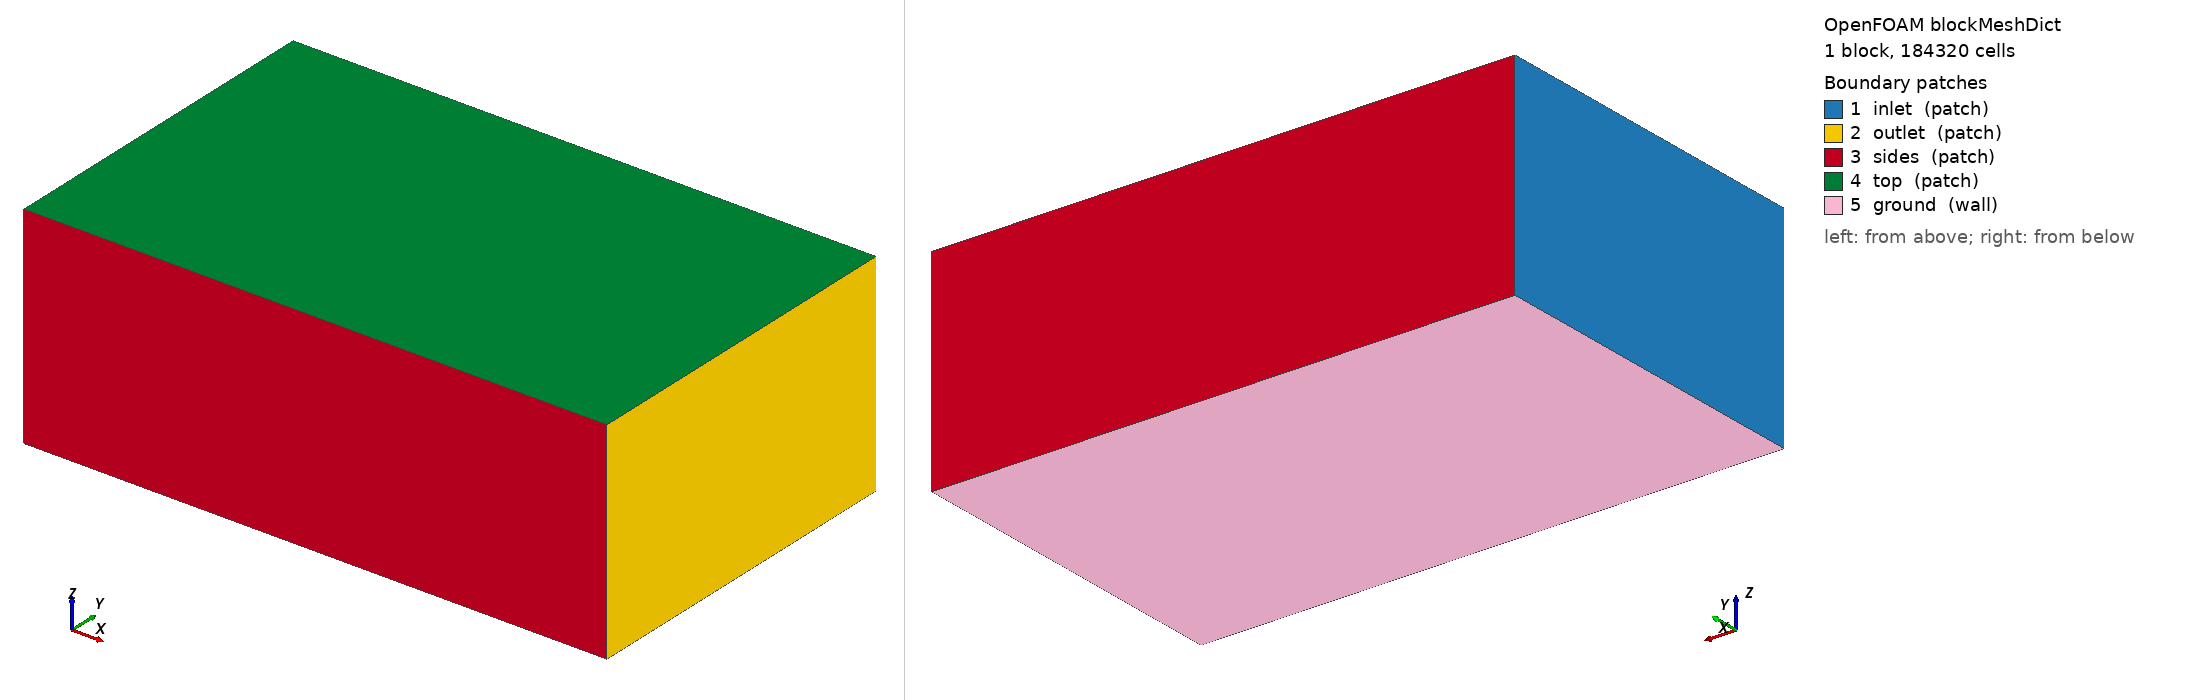

OpenFOAM case: the mesh blockMesh builds from blockMeshDict, 1 block(s), 184320 cells. Boundary patches (legend numbers): 1 inlet (patch), 2 outlet (patch), 3 sides (patch), 4 top (patch), 5 ground (wall). Left view from above one corner, right view from below the opposite corner. Boundary conditions: 2 field file(s) under 0/; 0 of 5 drawn patches have an entry in a shipped field file.

=== system/blockMeshDict ===
/*--------------------------------*- C++ -*----------------------------------*\
| =========                 |                                                 |
| \\      /  F ield         | OpenFOAM: The Open Source CFD Toolbox           |
|  \\    /   O peration     | Version:  2412                                  |
|   \\  /    A nd           | Website:  www.openfoam.com                      |
|    \\/     M anipulation  |                                                 |
\*---------------------------------------------------------------------------*/
FoamFile
{
    version     2.0;
    format      ascii;
    class       dictionary;
    object      blockMeshDict;
}
// * * * * * * * * * * * * * * * * * * * * * * * * * * * * * * * * * * * * * //

scale 1;

vertices
(
    (-6.0 -6.0 -3.27)
    (14.0 -6.0 -3.27)
    (14.0 6.0 -3.27)
    (-6.0 6.0 -3.27)
    (-6.0 -6.0 4.0)
    (14.0 -6.0 4.0)
    (14.0 6.0 4.0)
    (-6.0 6.0 4.0)
);

blocks
(
    hex (0 1 2 3 4 5 6 7) (80 48 48) simpleGrading (1 1 1)
);

edges ();

boundary
(
    inlet  { type patch; faces ((0 4 7 3)); }
    outlet { type patch; faces ((1 2 6 5)); }
    sides  { type patch; faces ((0 1 5 4) (3 7 6 2)); }
    top    { type patch; faces ((4 5 6 7)); }
    ground { type wall;  faces ((0 3 2 1)); }
);

mergePatchPairs ();


=== system/controlDict ===
/*--------------------------------*- C++ -*----------------------------------*\
| =========                 |                                                 |
| \\      /  F ield         | OpenFOAM: The Open Source CFD Toolbox           |
|  \\    /   O peration     | Version:  2412                                  |
|   \\  /    A nd           | Website:  www.openfoam.com                      |
|    \\/     M anipulation  |                                                 |
\*---------------------------------------------------------------------------*/
FoamFile
{
    version     2.0;
    format      ascii;
    class       dictionary;
    object      controlDict;
}
// * * * * * * * * * * * * * * * * * * * * * * * * * * * * * * * * * * * * * //

application     simpleFoam;
startFrom       startTime;
startTime       0;
stopAt          endTime;
endTime         2000;
deltaT          1;
writeControl    timeStep;
writeInterval   100;
purgeWrite      3;
writeFormat     ascii;
writePrecision  8;
writeCompression off;
timeFormat      general;
timePrecision   6;
runTimeModifiable true;

functions
{
    // plano receptor a la altura del suelo: D(x,y) se integra aqui
    receptorPlane
    {
        type            surfaces;
        libs            ("libsampling.so");
        surfaceFormat   raw;
        fields          (U p k omega);
        interpolationScheme cellPoint;
        surfaces
        {
            ground
            {
                type        plane;
                planeType   pointAndNormal;
                pointAndNormalDict
                {
                    point   (0 0 -3.2600000000000002);
                    normal  (0 0 1);
                }
                triangulate false;
            }
        }
    }

    // lineas verticales: perfil de downwash u(z) bajo cada rotor
    downwashLines
    {
        type            sets;
        libs            ("libsampling.so");
        writeControl    timeStep;
        writeInterval   100;
        interpolationScheme cellPoint;
        setFormat       raw;
        fields          (U k omega);
        sets
        {
            line_under_rotor1
            {
                type        uniform;
                axis        z;
                start       (0.8627 0.8627 -3.25);
                end         (0.8627 0.8627 1.0);
                nPoints     60;
            }
        }
    }

    // residuos y fuerzas en el disco
    forces
    {
        type            forces;
        libs            ("libforces.so");
        writeControl    timeStep;
        writeInterval   20;
        patches         (ground);
        rho             rhoInf;
        rhoInf          1.1716;
        CofR            (0 0 0);
    }
}
